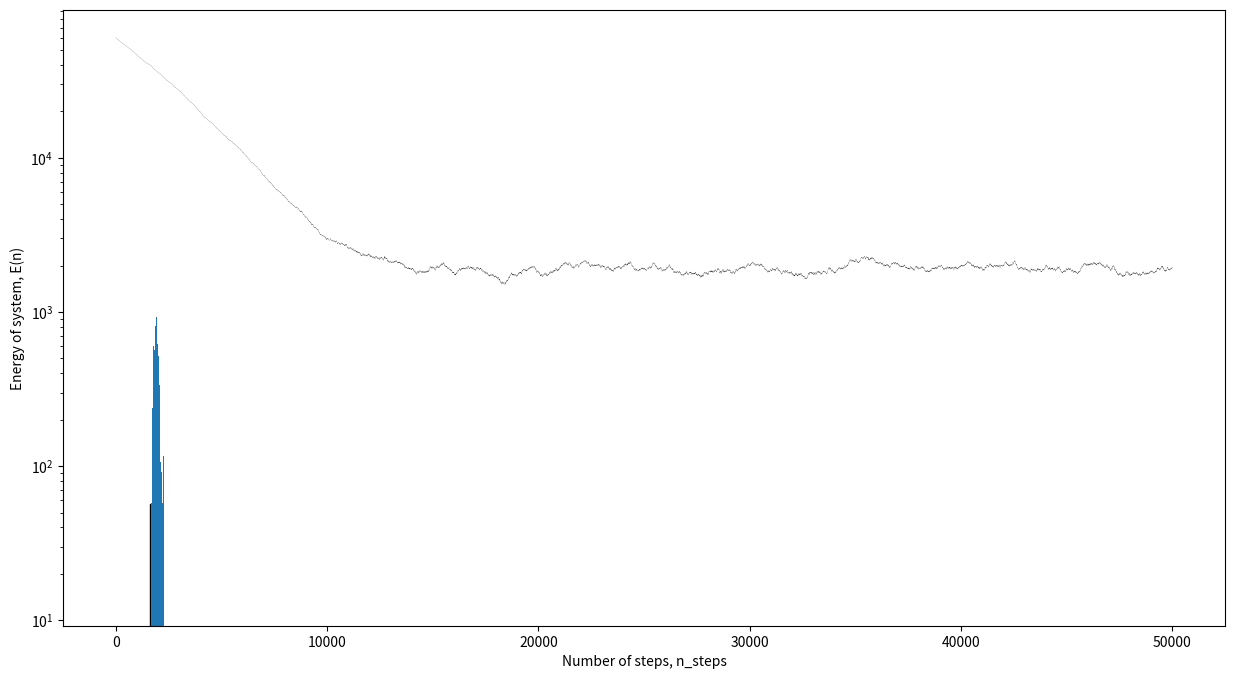

Python code for this plot: (Note: this script raises an exception after producing the figure.)
# =========================================================================== #
# MCMC Metropolis Hastings algorithm to calculate the ground state energy     #
# of a system of n-particles in a box.                                        #
# =========================================================================== #

import matplotlib.pyplot as plt
import numpy as np


def E(n):
    """
    Compute the energy of a system given the quantum numbers n.

    Parameters
    ----------
    n: n_particles x 3 array of ints.
        The value of the quantum numbers describing the system.

    Returns
    -------
    E: float.
        The total energy of the system.
    """

    h = 2 * np.pi
    E = h ** 2/(8 * np.pi) * np.sum(n ** 2)
    
    return E


def metropolis_hastings(states, n_steps, n_particles=100, beta=0.1):
    """
    Applies the Metropolis-Hastings algorithm to evolve a box towards its 
    ground state energy.

    Parameters
    ----------
    states: n_particles x 3 array of ints.
        The quantum numbers for each particle contained in the box.
    n_steps: int:
        The number of steps to evolve the box of particles for.
    n_particles: int.
        The number of particles contained in the box.
    beta: float.
        The value of the inverse temperature of the box.

    Returns
    -------
    energy_output: n_steps x 2 array of floats.
        Column 0 contains the energy of the sytem at each time step and column 
        2 contains the value of time at that timestep.
    """

    spin_change = [-1, 1]
    energy_output = np.zeros((n_steps, 2))

    n = 0
    for i in range(n_steps):

        n += 1

        # generate the random change variables
        random_particle = np.random.randint(n_particles)
        random_direction = np.random.randint(3)
        random_change = spin_change[np.random.randint(2)]

        # calculate the energy of the initial state
        E_i = E(states)
        # make copy of initial states to compare
        changed_states = states.copy()

        # change a random state
        changed_states[random_particle][random_direction] += random_change

        if changed_states[random_particle][random_direction] < 1:
            changed_states[random_particle][random_direction] = \
                states[random_particle][random_direction]
            # n can't be less than 1, so go back to original state

        E_j = E(changed_states)  # calculate the energy of the new states

        if E_j < E_i:
            # accept E_j value
            energy = E_j
            states = changed_states
        else:
            # calculate the probabilty for the transistion to happen
            prob_accept = np.exp(-1 * beta * (E_j - E_i))
            # pull random number and compare to prob_accept
            rand_num_accept = np.random.rand(1)
            if rand_num_accept <= prob_accept:
                # accept E_j
                energy = E_j
                states = changed_states
            else:
                # reject E_j
                energy = E_i

        energy_output[i][0], energy_output[i][1] = energy, n

    return energy_output

n_particles = 100
n_steps = 50000

states = np.random.randint(low=1, high=20, size=(n_particles, 3))
x = metropolis_hastings(states, n_steps, n_particles=n_particles)

plt.figure(figsize=(15, 8))
plt.plot(x[:, 1], x[:, 0], 'k-', linewidth=0.1)
plt.xlabel('Number of steps, n_steps')
plt.ylabel('Energy of system, E(n)')
plt.yscale('log')
plt.savefig('mcmc_100n.pdf')
plt.show()

plt.hist(x[30000:, 0], bins=50, edgecolor='black', linewidth=1.0, normed=True)
plt.ylabel('Frequency')
plt.xlabel('Energy, E')
plt.savefig('mcmc_100n_hist.pdf')
plt.show()
